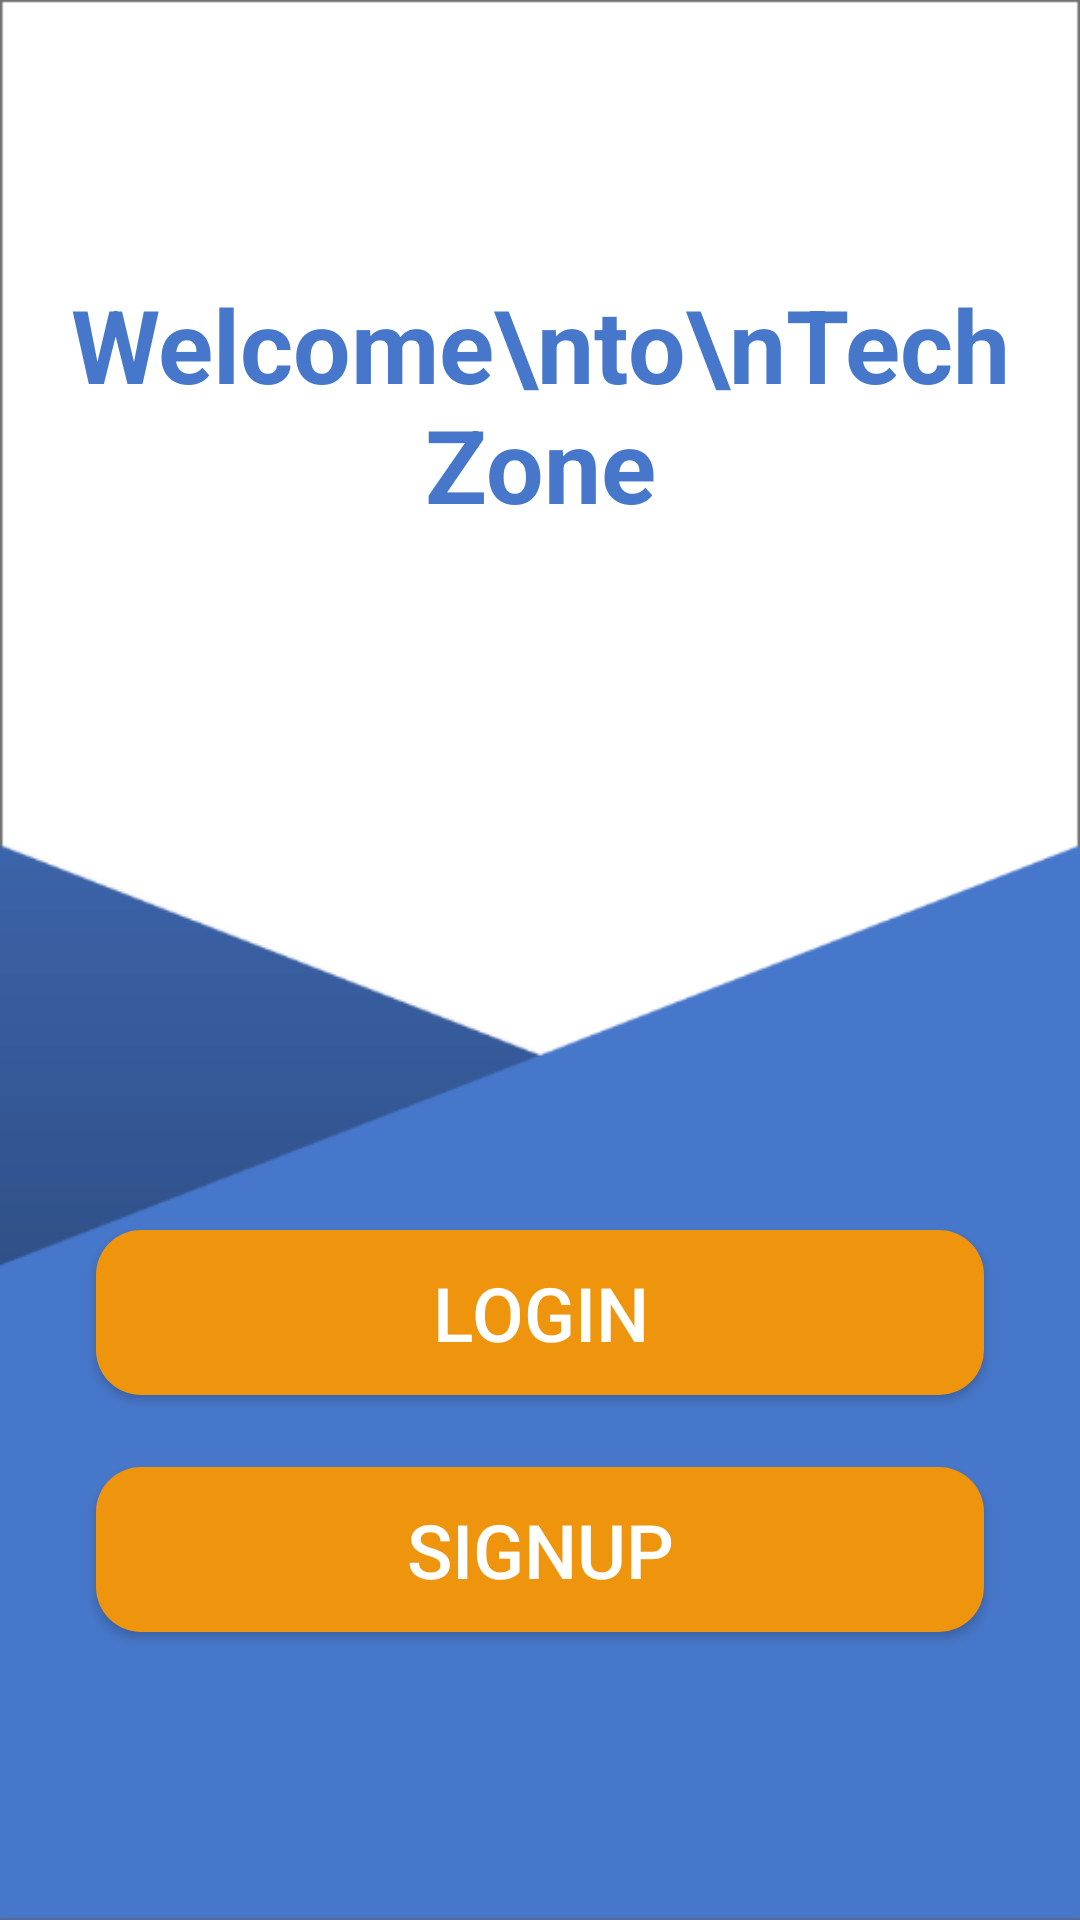

Reconstruct the res/layout file that produces this screen, plus the resources it refers to.
<!-- AndroidManifest.xml: application theme Theme.MobileProject -->
<!-- res/layout/activity_main.xml -->
<?xml version="1.0" encoding="utf-8"?>
<androidx.constraintlayout.widget.ConstraintLayout xmlns:android="http://schemas.android.com/apk/res/android"
    xmlns:app="http://schemas.android.com/apk/res-auto"
    xmlns:tools="http://schemas.android.com/tools"
    android:layout_width="match_parent"
    android:layout_height="match_parent"
    android:background="@drawable/main"
    tools:context=".MainActivity">

    <ImageView
        android:id="@+id/imageView2"
        android:layout_width="wrap_content"
        android:layout_height="wrap_content"
        android:layout_marginTop="60dp"
        app:layout_constraintEnd_toEndOf="parent"
        app:layout_constraintHorizontal_bias="0.496"
        app:layout_constraintStart_toStartOf="parent"
        app:layout_constraintTop_toTopOf="parent"
        app:srcCompat="@drawable/logo" />

    <TextView
        android:id="@+id/textView2"
        android:layout_width="wrap_content"
        android:layout_height="wrap_content"
        android:layout_marginTop="32dp"
        android:gravity="center"
        android:text="Welcome\nto\nTech Zone"
        android:textColor="#4777ca"
        android:textSize="34sp"
        android:textStyle="bold"
        app:layout_constraintBottom_toTopOf="@+id/login"
        app:layout_constraintEnd_toEndOf="parent"
        app:layout_constraintHorizontal_bias="0.498"
        app:layout_constraintStart_toStartOf="parent"
        app:layout_constraintTop_toBottomOf="@+id/imageView2"
        app:layout_constraintVertical_bias="0.0" />

    <Button
        android:id="@+id/login"
        android:layout_width="match_parent"
        android:layout_height="55dp"
        android:layout_marginStart="32dp"
        android:layout_marginEnd="32dp"
        android:layout_marginBottom="24dp"
        android:background="@drawable/orange_button_background"
        android:text="LogIn"
        android:textColor="@color/white"
        android:textSize="25sp"
        app:layout_constraintBottom_toTopOf="@+id/signUp"
        app:layout_constraintEnd_toEndOf="parent"
        app:layout_constraintHorizontal_bias="0.0"
        app:layout_constraintStart_toStartOf="parent" />

    <Button
        android:id="@+id/signUp"
        android:layout_width="match_parent"
        android:layout_height="55dp"
        android:layout_marginStart="32dp"
        android:layout_marginEnd="32dp"
        android:layout_marginBottom="96dp"
        android:background="@drawable/orange_button_background"
        android:text="SignUp"
        android:textColor="@color/white"
        android:textSize="25sp"
        app:layout_constraintBottom_toBottomOf="parent"
        app:layout_constraintEnd_toEndOf="parent"
        app:layout_constraintHorizontal_bias="0.0"
        app:layout_constraintStart_toStartOf="parent" />

</androidx.constraintlayout.widget.ConstraintLayout>
<!-- resources referenced by this layout -->
<resources>
  <color name="white">#FFFFFFFF</color>
  <!-- drawable main: png bitmap (drawable-hdpi, 17140 bytes) -->
  <!-- drawable orange_button_background (drawable) -->
  <?xml version="1.0" encoding="utf-8"?>
  <selector xmlns:android="http://schemas.android.com/apk/res/android">
      <item>
          <shape>
              <solid android:color="#EF940D"/>
              <corners android:radius="15dp"/>
          </shape>
      </item>
  </selector>
  <style name="Theme.MobileProject" parent="Theme.AppCompat.Light.NoActionBar">
          
          <item name="colorPrimary">@color/purple_500</item>
          <item name="colorPrimaryVariant">@color/purple_700</item>
          <item name="colorOnPrimary">@color/white</item>
          
          <item name="colorSecondary">@color/teal_200</item>
          <item name="colorSecondaryVariant">@color/teal_700</item>
          <item name="colorOnSecondary">@color/black</item>
          
          <item name="android:statusBarColor">?attr/colorPrimaryVariant</item>
          
      </style>
  <color name="purple_500">#FF6200EE</color>
  <color name="purple_700">#FF3700B3</color>
  <color name="teal_200">#FF03DAC5</color>
  <color name="teal_700">#FF018786</color>
  <color name="black">#FF000000</color>
</resources>
